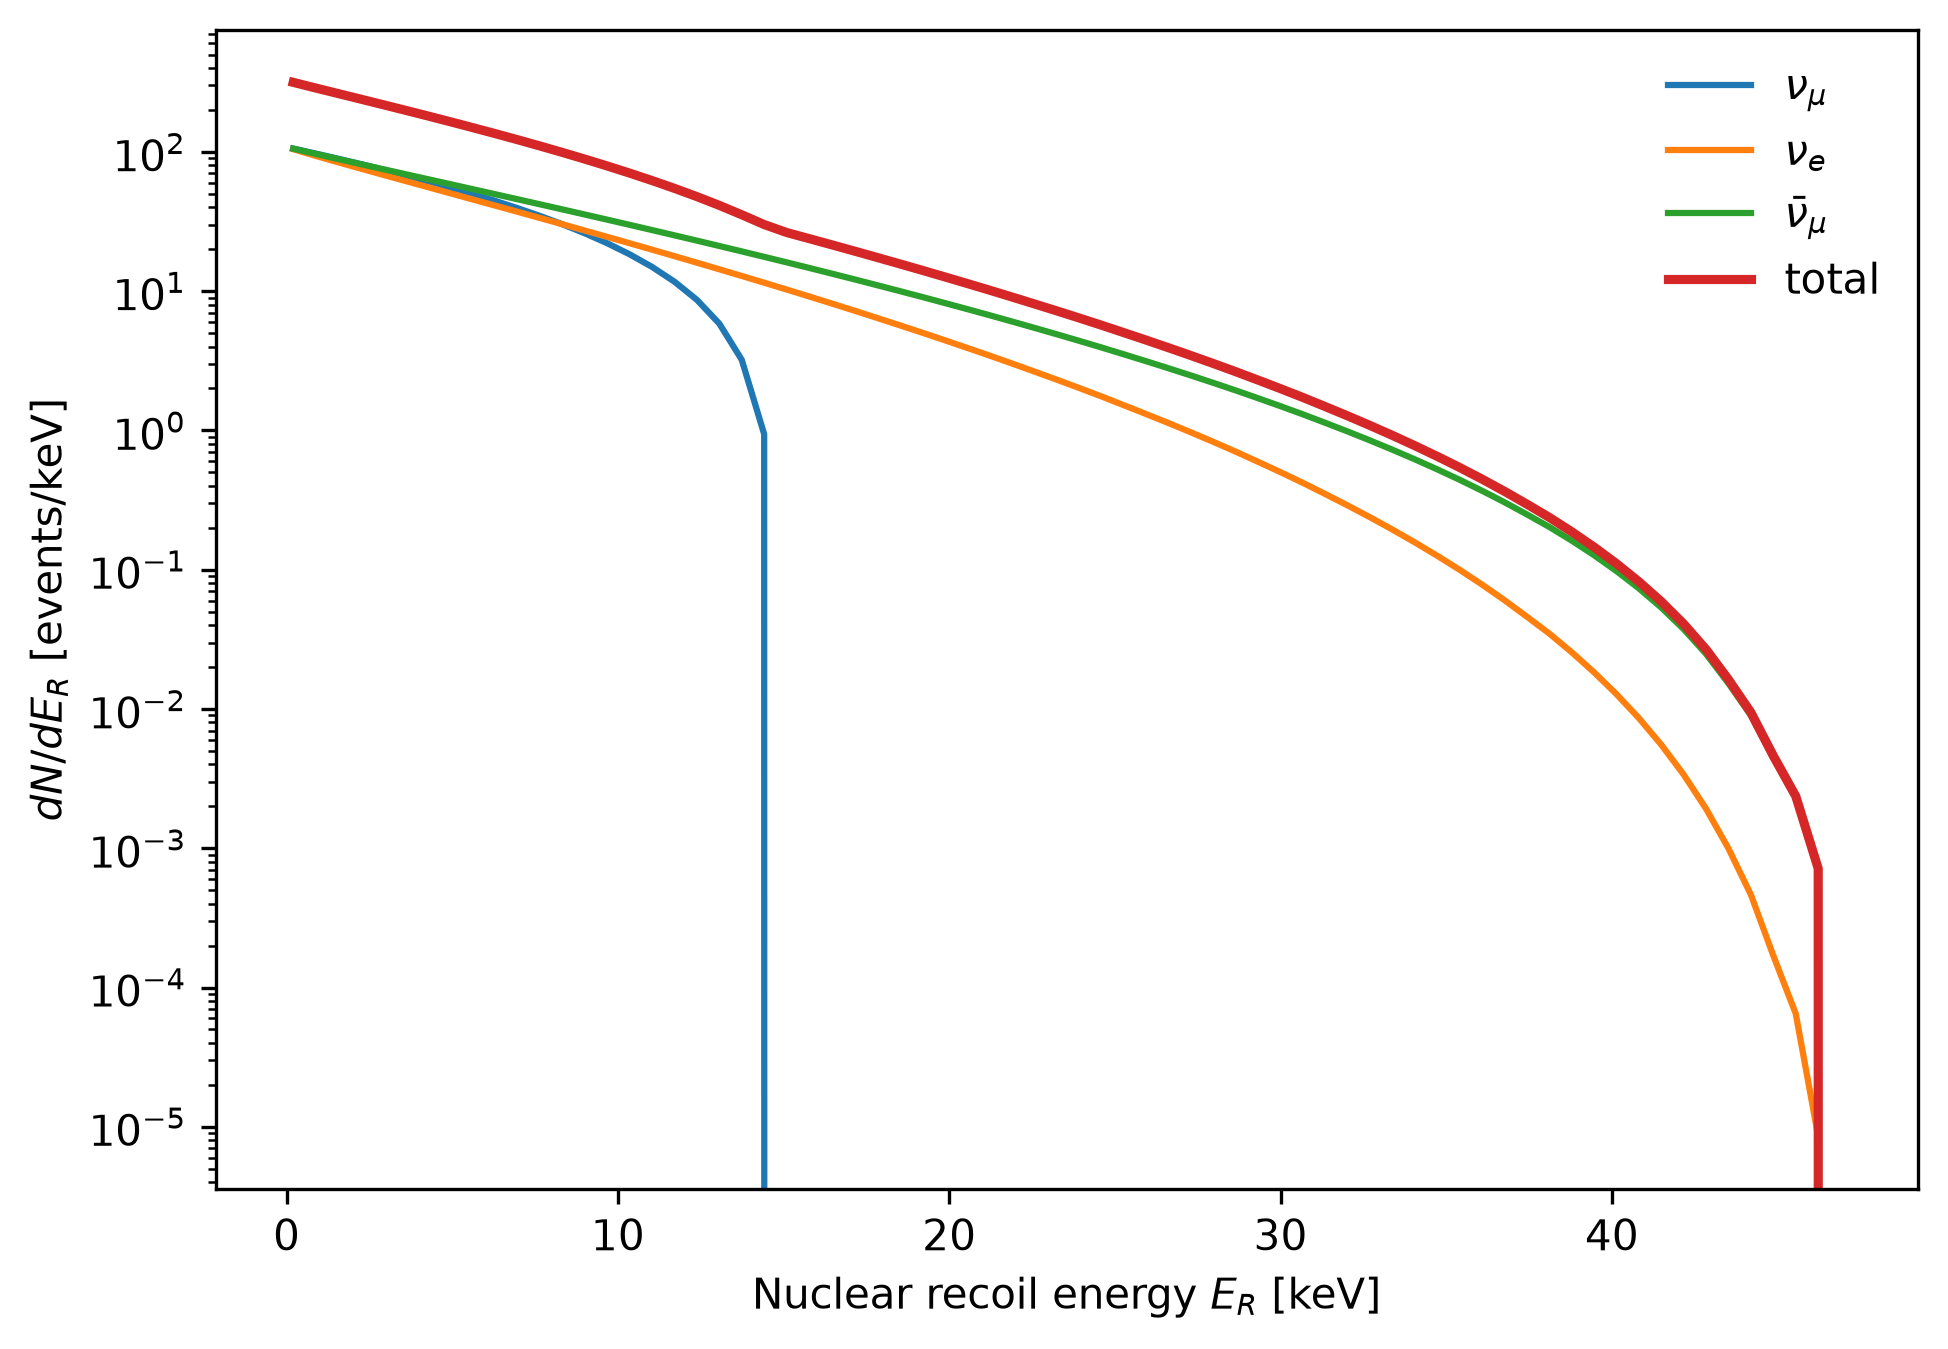

The file beside this chart, header and first rows:
ER_keV, nu_mu_events_per_keV, nu_e_events_per_keV, nubar_mu_events_per_keV, total_events_per_keV
2.000000000000000111e-01, 1.056701220891266502e+02, 1.044754959606022311e+02, 1.053783016220302500e+02, 3.155239196717591312e+02
8.768683291125776158e-01, 9.727670346200427787e+01, 9.360075474949113072e+01, 9.662003421920002211e+01, 2.874974924306954449e+02
1.553736658225155276e+00, 8.932315077286693850e+01, 8.419759295723375203e+01, 8.877917682569226088e+01, 2.622999205557929372e+02
2.230604987337732936e+00, 8.179097397415293358e+01, 7.589390398036121610e+01, 8.166111841652690373e+01, 2.393459963710410534e+02
2.907473316450310818e+00, 7.466234870050556083e+01, 6.847782672388993319e+01, 7.515079384754901071e+01, 2.182909692719445047e+02
3.584341645562888701e+00, 6.792009501270641181e+01, 6.183352107171540268e+01, 6.918320848299246961e+01, 1.989368245674143054e+02
4.261209974675465695e+00, 6.154765675744499731e+01, 5.584862806670724922e+01, 6.369379689383805498e+01, 1.810900817179903015e+02
4.938078303788043577e+00, 5.552908152646901385e+01, 5.044486282641197050e+01, 5.863611036909772167e+01, 1.646100547219787131e+02
5.614946632900621459e+00, 4.984900119906983917e+01, 4.555328096726884013e+01, 5.396829809923811183e+01, 1.493705802655767911e+02
6.291814962013199342e+00, 4.449261305225957841e+01, 4.114503357721355314e+01, 4.967178644895214745e+01, 1.353094330784252861e+02
6.968683291125777224e+00, 3.944566142338582893e+01, 3.714612208842210350e+01, 4.570077503560242604e+01, 1.222925585474103514e+02
7.645551620238354218e+00, 3.469441991031517603e+01, 3.351155679245594143e+01, 4.202606791812459619e+01, 1.102320446208957208e+02
8.322419949350930324e+00, 3.022567409468695843e+01, 3.022388510774107573e+01, 3.863528398951913090e+01, 9.908484319194715795e+01
8.999288278463508206e+00, 2.602670477410517336e+01, 2.724095025910924406e+01, 3.550060728400569587e+01, 8.876826231722012039e+01
9.676156607576086088e+00, 2.208527168949153818e+01, 2.453445791146585009e+01, 3.260258517359824992e+01, 7.922231477455562754e+01
1.035302493668866397e+01, 1.838959773416999965e+01, 2.207865589025140096e+01, 2.992321229053546716e+01, 7.039146591495686778e+01
1.102989326580124185e+01, 1.492835363159208484e+01, 1.985826035074112283e+01, 2.745126581737373783e+01, 6.223787979970694551e+01
1.170676159491381974e+01, 1.169064306894406968e+01, 1.783828116348949067e+01, 2.516226639551333122e+01, 5.469119062794689512e+01
1.238362992402639762e+01, 8.665988274199429853e+00, 1.601132088999878533e+01, 2.304995875520325654e+01, 4.772726791940146995e+01
1.306049825313897550e+01, 5.844316024495964434e+00, 1.435167213949230280e+01, 2.109570015977109492e+01, 4.129168832375935949e+01
1.373736658225155338e+01, 3.215944074024886579e+00, 1.285451463062246447e+01, 1.929512514648399346e+01, 3.536558385113134761e+01
1.441423491136412949e+01, 9.405553075758630310e-01, 1.149889214668289128e+01, 1.763247188287582290e+01, 3.007191933713457743e+01
1.509110324047670737e+01, 0.000000000000000000e+00, 1.027283586670944437e+01, 1.609833879435569060e+01, 2.637117466106513319e+01
1.576797156958928525e+01, 0.000000000000000000e+00, 9.165331209717548333e+00, 1.468374674582859818e+01, 2.384907795554614651e+01
1.644483989870186136e+01, 0.000000000000000000e+00, 8.164667463124601454e+00, 1.337933326699666914e+01, 2.154400073012126882e+01
1.712170822781444102e+01, 0.000000000000000000e+00, 7.262999709315249852e+00, 1.217834544435230448e+01, 1.944134515366755522e+01
1.779857655692701712e+01, 0.000000000000000000e+00, 6.449137372656169376e+00, 1.107165236428945754e+01, 1.752078973694562691e+01
1.847544488603959678e+01, 0.000000000000000000e+00, 5.717721536588760145e+00, 1.005429752262899079e+01, 1.577201905921775094e+01
1.915231321515217289e+01, 0.000000000000000000e+00, 5.062988066077525495e+00, 9.121337439696697302e+00, 1.418432550577422191e+01
1.982918154426475255e+01, 0.000000000000000000e+00, 4.470959555866265589e+00, 8.260904648185501742e+00, 1.273186420405176733e+01
2.050604987337732865e+01, 0.000000000000000000e+00, 3.941513909001316929e+00, 7.472241524431333382e+00, 1.141375543343264987e+01
2.118291820248990831e+01, 0.000000000000000000e+00, 3.469416062007444346e+00, 6.750710063245314529e+00, 1.022012612525275799e+01
2.185978653160248442e+01, 0.000000000000000000e+00, 3.043436916208492882e+00, 6.086241234568341874e+00, 9.129678150776834755e+00
2.253665486071506052e+01, 0.000000000000000000e+00, 2.664615273241254911e+00, 5.479185890112911572e+00, 8.143801163354165595e+00
2.321352318982764018e+01, 0.000000000000000000e+00, 2.329284848022074694e+00, 4.926190238491971130e+00, 7.255475086514046268e+00
2.389039151894021629e+01, 0.000000000000000000e+00, 2.030344407412194130e+00, 4.420481271772439769e+00, 6.450825679184633898e+00
2.456725984805279595e+01, 0.000000000000000000e+00, 1.764433434401335266e+00, 3.958619224623485255e+00, 5.723052659024820521e+00
2.524412817716537205e+01, 0.000000000000000000e+00, 1.524911703692514608e+00, 3.533851519700005550e+00, 5.058763223392520381e+00
2.592099650627795171e+01, 0.000000000000000000e+00, 1.317632350149311904e+00, 3.151787016367899152e+00, 4.469419366517211500e+00
2.659786483539052782e+01, 0.000000000000000000e+00, 1.134500020859412928e+00, 2.804265105601825958e+00, 3.938765126461238886e+00
2.727473316450310747e+01, 0.000000000000000000e+00, 9.731389335144761121e-01, 2.488666115688311642e+00, 3.461805049202787643e+00
2.795160149361568358e+01, 0.000000000000000000e+00, 8.313663765122051297e-01, 2.202540255174757711e+00, 3.033906631686962729e+00
2.862846982272825969e+01, 0.000000000000000000e+00, 7.071882684755234072e-01, 1.943599819573524012e+00, 2.650788088049047531e+00
2.930533815184083934e+01, 0.000000000000000000e+00, 5.974592730337600077e-01, 1.708075709267324882e+00, 2.305534982301084668e+00
2.998220648095341545e+01, 0.000000000000000000e+00, 5.035022743584641747e-01, 1.497637296517464467e+00, 2.001139570875928531e+00
3.065907481006599511e+01, 0.000000000000000000e+00, 4.220468407648969578e-01, 1.308325597698920095e+00, 1.730372438463817053e+00
3.133594313917857122e+01, 0.000000000000000000e+00, 3.505810208878468170e-01, 1.136966569228998969e+00, 1.487547590116845786e+00
3.201281146829115443e+01, 0.000000000000000000e+00, 2.902896128687453836e-01, 9.850304760014406691e-01, 1.275320088870186108e+00
3.268967979740372698e+01, 0.000000000000000000e+00, 2.386876539676871245e-01, 8.493519576923671544e-01, 1.088039611660054362e+00
3.336654812651630664e+01, 0.000000000000000000e+00, 1.947523616346641395e-01, 7.285463112631082039e-01, 9.232986728977723434e-01
3.404341645562888630e+01, 0.000000000000000000e+00, 1.575524294332592001e-01, 6.213255048644048539e-01, 7.788779342976640541e-01
3.472028478474146596e+01, 0.000000000000000000e+00, 1.262544596955876841e-01, 5.264953985168321360e-01, 6.527498582124198201e-01
3.539715311385403851e+01, 0.000000000000000000e+00, 1.001056290466589976e-01, 4.429477990236391216e-01, 5.430534280702981054e-01
3.607402144296661817e+01, 0.000000000000000000e+00, 7.842429855937095573e-02, 3.696544517044403344e-01, 4.480787502638112763e-01
3.675088977207919783e+01, 0.000000000000000000e+00, 6.060440718114280118e-02, 3.056644384553077742e-01, 3.662688456364505685e-01
3.742775810119177748e+01, 0.000000000000000000e+00, 4.610390539543080674e-02, 2.500980689168498250e-01, 2.962019743122806248e-01
3.810462643030435004e+01, 0.000000000000000000e+00, 3.490185102275668999e-02, 2.031350598460517631e-01, 2.380369108688084601e-01
3.878149475941692970e+01, 0.000000000000000000e+00, 2.562633368892522703e-02, 1.620914852682599772e-01, 1.877178189571852007e-01
3.945836308852950935e+01, 0.000000000000000000e+00, 1.836940366900073965e-02, 1.272217279904672704e-01, 1.455911316594680205e-01
4.013523141764208191e+01, 0.000000000000000000e+00, 1.279751169864982649e-02, 9.788741587352517426e-02, 1.106849275721750042e-01
... 10 more rows
